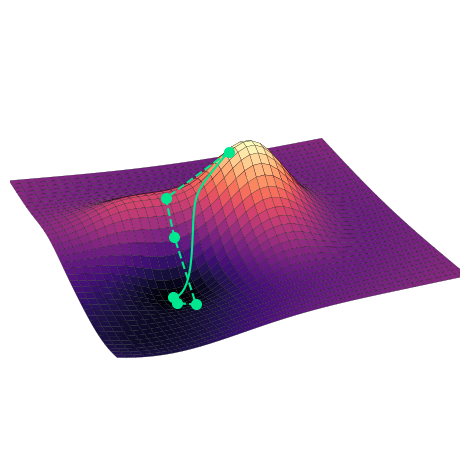

This chart was generated by the following Python code:
import matplotlib.pyplot as plt
from matplotlib import cm
from matplotlib.ticker import LinearLocator
import numpy as np

fig, ax = plt.subplots(subplot_kw={"projection": "3d"})
ax.set_box_aspect((4,4,1))

# Make data.
X = np.arange(-5, 5, 0.25)
Y = np.arange(-5, 5, 0.25)
X, Y = np.meshgrid(X, Y)

def gauss(x,y, mx, my, sx, sy, Amplitude, C):
    return -Amplitude*np.exp(-1/sx*(x-mx)**2)*np.exp(-1/sy*(y-my)**2) +C

def Z_fn(X,Y):
    return (gauss(X,Y,0,0,40,40,1,2) + gauss(X,Y,1,1,2,2,-3,1) + gauss(X,Y,-2,1,5,2,-1.5,1) + gauss(X,Y,-3,0.5,1,1.3,-0.2,1) +
            gauss(X,Y,-2,-1,2,2,1,1) + gauss(X,Y,1,-1,2,2,-1,0.5) + gauss(X,Y,-4,-4,10,10,1.3,1) + gauss(X,Y,-0.37,1.7,2,2,-0.1,0))
def grad_fn(X,Y):
    e = 1e-4
    xgrad = (Z_fn(X+e,Y) - Z_fn(X-e,Y))/2/e
    ygrad = (Z_fn(X,Y+e) - Z_fn(X,Y-e))/2/e
    return np.array([xgrad,ygrad])

F = Z_fn(X,Y)


def gradient_descent(startx,starty, learning_rate, n_steps):
    xlist, ylist, zlist = np.array([startx]), np.array([starty]), np.array([Z_fn(startx,starty)+0.1])
    currentx, currenty = startx, starty

    for i in range(n_steps):
        currentgrad = grad_fn(currentx,currenty)
        currentx -= learning_rate*currentgrad[0]
        currenty -= learning_rate*currentgrad[1]
        xlist = np.append(xlist, currentx)
        ylist = np.append(ylist, currenty)
        zlist = np.append(zlist, Z_fn(currentx,currenty)+0.1)
    return xlist, ylist, zlist



colormap = plt.get_cmap("BuGn")
color1 = colormap(0.8)
colormap = plt.get_cmap("cool")
color2 = colormap(0.2)
color1 = color2 = '#00E88F'

# Plot the surface.
surf = ax.plot_surface(X, Y, F, cmap=cm.magma,
                       linewidth=0.15, edgecolor = "black", antialiased=True)
d1x, d1y, d1z = gradient_descent(0.3,0.95,1.5,5)
d2x, d2y, d2z = gradient_descent(0.3,0.95,0.01,1000)
des1 = ax.plot(d1x,d1y,d1z, "o--", color = color1, markersize = 7, zorder = 10)
des2 = ax.plot(d2x,d2y,d2z, color = color2,  zorder = 9)

# Customize the z axis.
ax.set_zlim(5.3, 8.5)
value = 0.4
ax.set_xlim(-3.8-value,4.4+value)
ax.set_ylim(-3.8-value,3.8+value)
ax.zaxis.set_major_locator(LinearLocator(10))
ax.view_init(elev=24., azim=-110.)
# A StrMethodFormatter is used automatically
ax.zaxis.set_major_formatter('{x:.02f}')


ax.set_axis_off()

plt.tight_layout()
#plt.show()
plt.savefig("GradientFlowPlot.pdf", bbox_inches='tight')